Labelled photos from "bird_3clases", an image-classification folder in harry-tian/ai-driven-tutorial. The possible labels are: chestnut-sided warbler, pine warbler, cape may warbler.

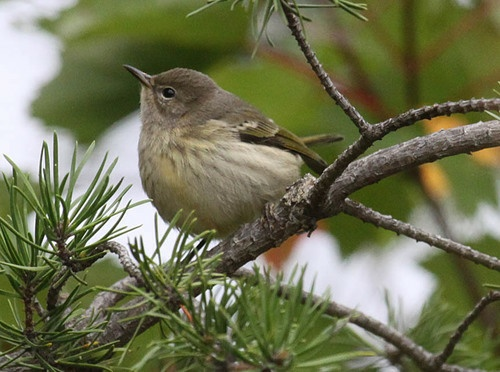
Label: cape may warbler

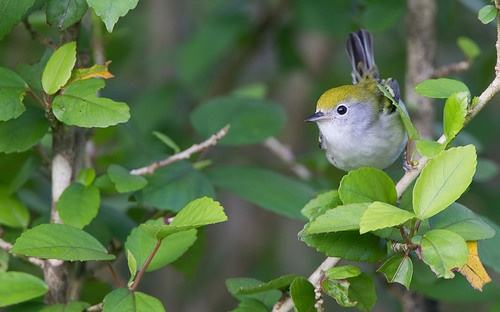
Label: chestnut-sided warbler

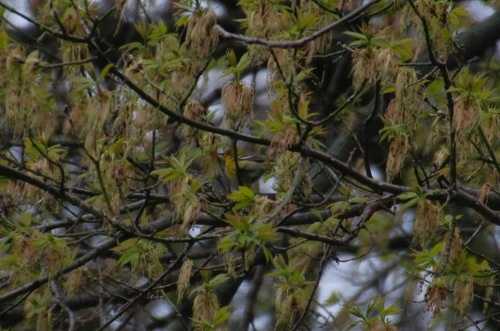
Label: pine warbler

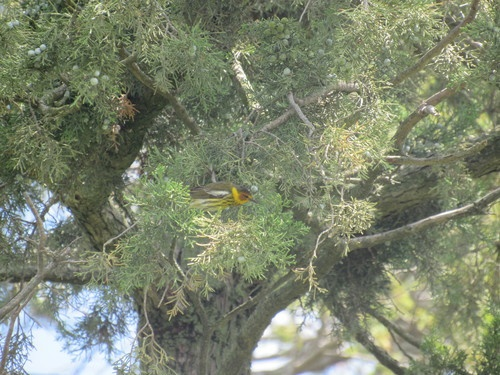
Label: cape may warbler

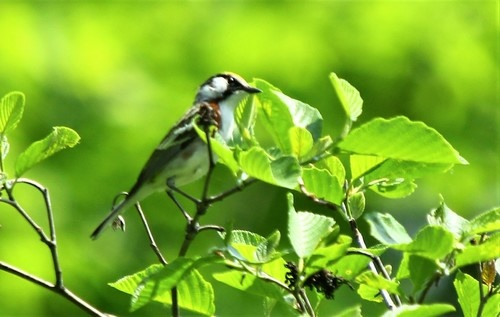
Label: chestnut-sided warbler

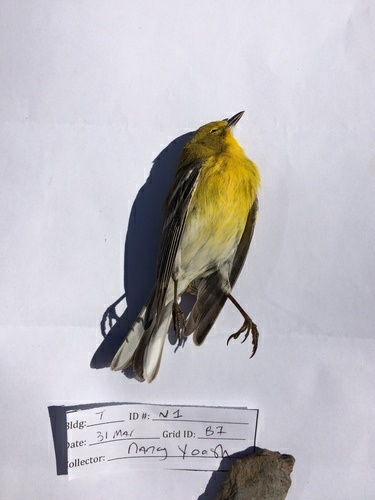
Label: pine warbler
